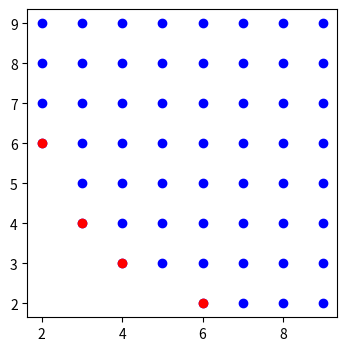
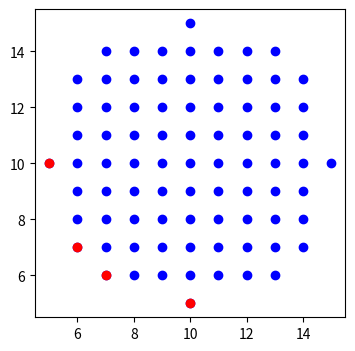

Here is the Python script that generated these plots, in order:
import matplotlib.pyplot as plt

def lt(a, b):
    for i in range(len(a)):
        if a[i] < b[i]:
            return False
    return True

def minimalElements(A):
    minimal_elements = []
    for a in A:
        found = False

        for m in minimal_elements:
            if lt(m, a):
                minimal_elements.remove(m)
            elif lt(a, m):
                found = True
                break

        if not found:
            minimal_elements.append(a)
    
    return minimal_elements

def draw(all_elements, minimal_elements):
    plt.figure(figsize=(4, 4))

    for a in all_elements:
        plt.scatter(a[0], a[1], color='blue')

    for m in minimal_elements:
        plt.scatter(m[0], m[1], color='red')

    plt.show()

grid1 = [(n, k) for n in range(0, 10) for k in range(0, 10) if n * k >= 11]
print("Minimals elements of set A = { (n, k) | n, k ∈ [0, 100) and n * k >= 11 } are:")
print(minimalElements(grid1))
draw(grid1, minimalElements(grid1))

grid2 = [(n, k) for n in range(0, 100) for k in range(0, 100) if (n - 10)**2 + (k - 10)**2 <= 25]
print("Minimals elements of set B = { (n, k) | n, k ∈ [0, 100) and (n - 10)^2 + (k - 10)^2 <= 25 } are:")
print(minimalElements(grid2))
draw(grid2, minimalElements(grid2))
